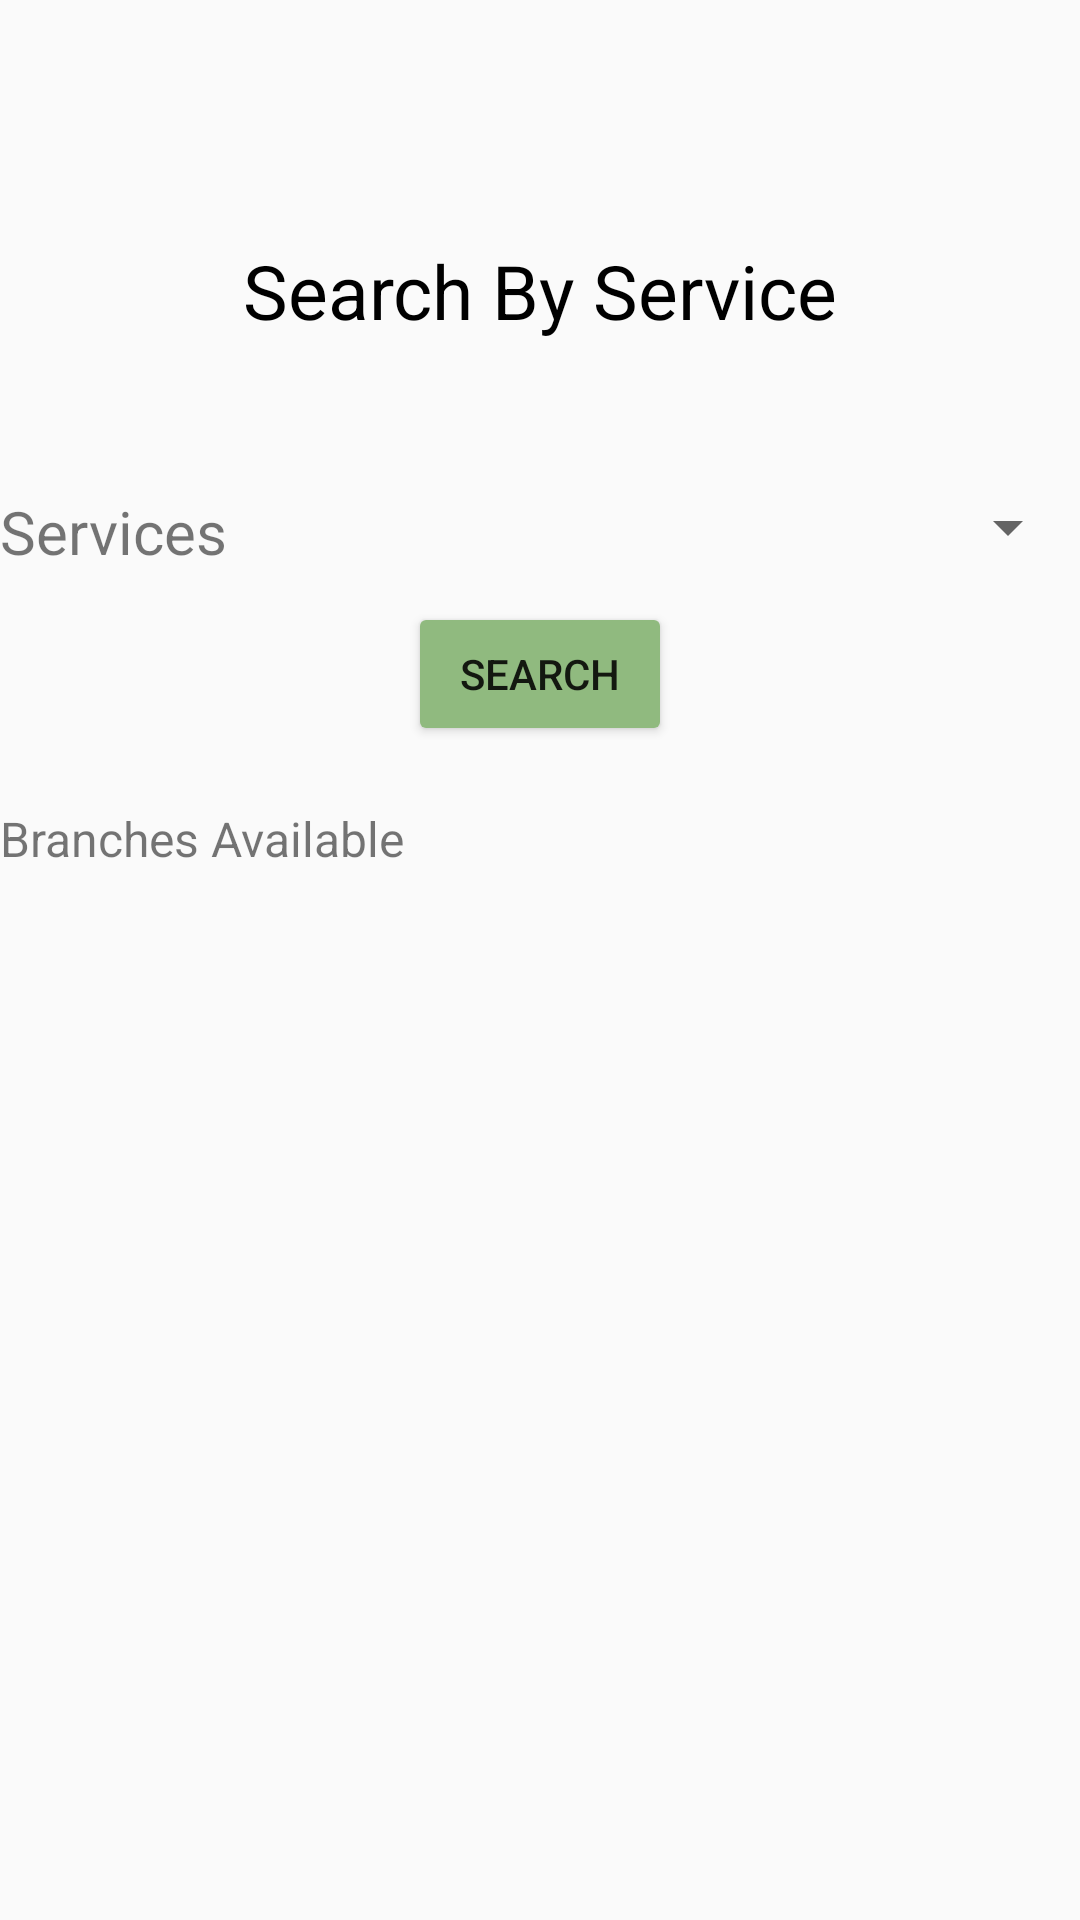

Android layout source for this screen:
<!-- AndroidManifest.xml: application theme AppTheme -->
<!-- res/layout/activity_service_search.xml -->
<?xml version="1.0" encoding="utf-8"?>
<RelativeLayout xmlns:android="http://schemas.android.com/apk/res/android"
    xmlns:app="http://schemas.android.com/apk/res-auto"
    xmlns:tools="http://schemas.android.com/tools"
    android:layout_width="match_parent"
    android:layout_height="match_parent"
    tools:context=".Branch.ServiceSearchActivity">

    <LinearLayout
        android:layout_width="match_parent"
        android:layout_height="match_parent"
        android:orientation="vertical">

        <LinearLayout
            android:layout_width="match_parent"
            android:layout_height="wrap_content"
            android:orientation="horizontal">

            <ImageView
                android:id="@+id/imageView5"
                android:layout_width="match_parent"
                android:layout_height="80dp"
                android:layout_weight="1"
                app:srcCompat="@drawable/novigradlogo" />
        </LinearLayout>

        <LinearLayout
            android:layout_width="match_parent"
            android:layout_height="wrap_content"
            android:orientation="horizontal">

            <Space
                android:layout_width="wrap_content"
                android:layout_height="wrap_content"
                android:layout_weight="1" />

            <TextView
                android:id="@+id/textView64"
                android:layout_width="wrap_content"
                android:layout_height="wrap_content"
                android:text="Search By Service"
                android:textColor="#000000"
                android:textSize="25sp" />

            <Space
                android:layout_width="wrap_content"
                android:layout_height="wrap_content"
                android:layout_weight="1" />
        </LinearLayout>

        <Space
            android:layout_width="match_parent"
            android:layout_height="50dp" />

        <LinearLayout
            android:layout_width="match_parent"
            android:layout_height="wrap_content"
            android:orientation="horizontal">

            <TextView
                android:id="@+id/textView65"
                android:layout_width="wrap_content"
                android:layout_height="wrap_content"
                android:layout_weight="1"
                android:text="Services"
                android:textSize="20sp" />

            <Spinner
                android:id="@+id/serviceSpinner"
                android:layout_width="20dp"
                android:layout_height="wrap_content"
                android:layout_weight="1" />

        </LinearLayout>

        <Space
            android:layout_width="match_parent"
            android:layout_height="10dp" />

        <LinearLayout
            android:layout_width="match_parent"
            android:layout_height="wrap_content"
            android:orientation="horizontal">

            <Space
                android:layout_width="match_parent"
                android:layout_height="wrap_content"
                android:layout_weight="1" />

            <Button
                android:id="@+id/serviceSearchBtn"
                android:layout_width="wrap_content"
                android:layout_height="wrap_content"
                android:text="SEARCH" />

            <Space
                android:layout_width="match_parent"
                android:layout_height="wrap_content"
                android:layout_weight="1" />
        </LinearLayout>

        <Space
            android:layout_width="match_parent"
            android:layout_height="20dp" />

        <TextView
            android:id="@+id/textView70"
            android:layout_width="match_parent"
            android:layout_height="wrap_content"
            android:text="Branches Available"
            android:textSize="16sp" />

        <androidx.recyclerview.widget.RecyclerView
            android:id="@+id/branchDisplayByService"
            android:layout_width="match_parent"
            android:layout_height="wrap_content" />

    </LinearLayout>
</RelativeLayout>
<!-- resources referenced by this layout -->
<resources>
  <style name="AppTheme" parent="Theme.AppCompat.Light.NoActionBar">
          
          <item name="colorPrimary">@color/colorPrimary</item>
          <item name="colorPrimaryDark">@color/colorPrimaryDark</item>
          <item name="colorAccent">@color/colorAccent</item>
          <item name="colorButtonNormal">#90ba7f</item>
      </style>
  <color name="colorPrimary">#6200EE</color>
  <color name="colorPrimaryDark">#3700B3</color>
  <color name="colorAccent">#7FAF6B</color>
</resources>
